Dataset: dataset_v1_new (GitHub, Shinecchi/HairBaldness). Classes: bald, balding, healthy, mild thinning, moderate thinning, severe thinning.

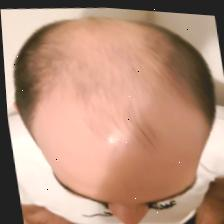
Label: severe thinning

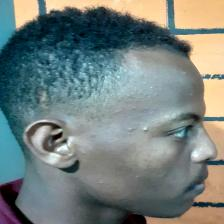
Label: healthy

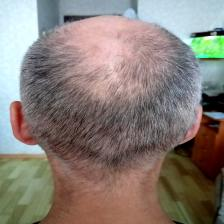
Label: bald

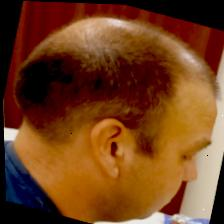
Label: moderate thinning

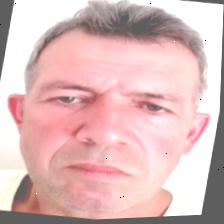
Label: mild thinning

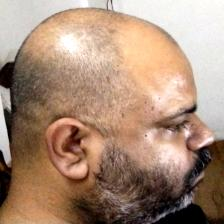
Label: balding
